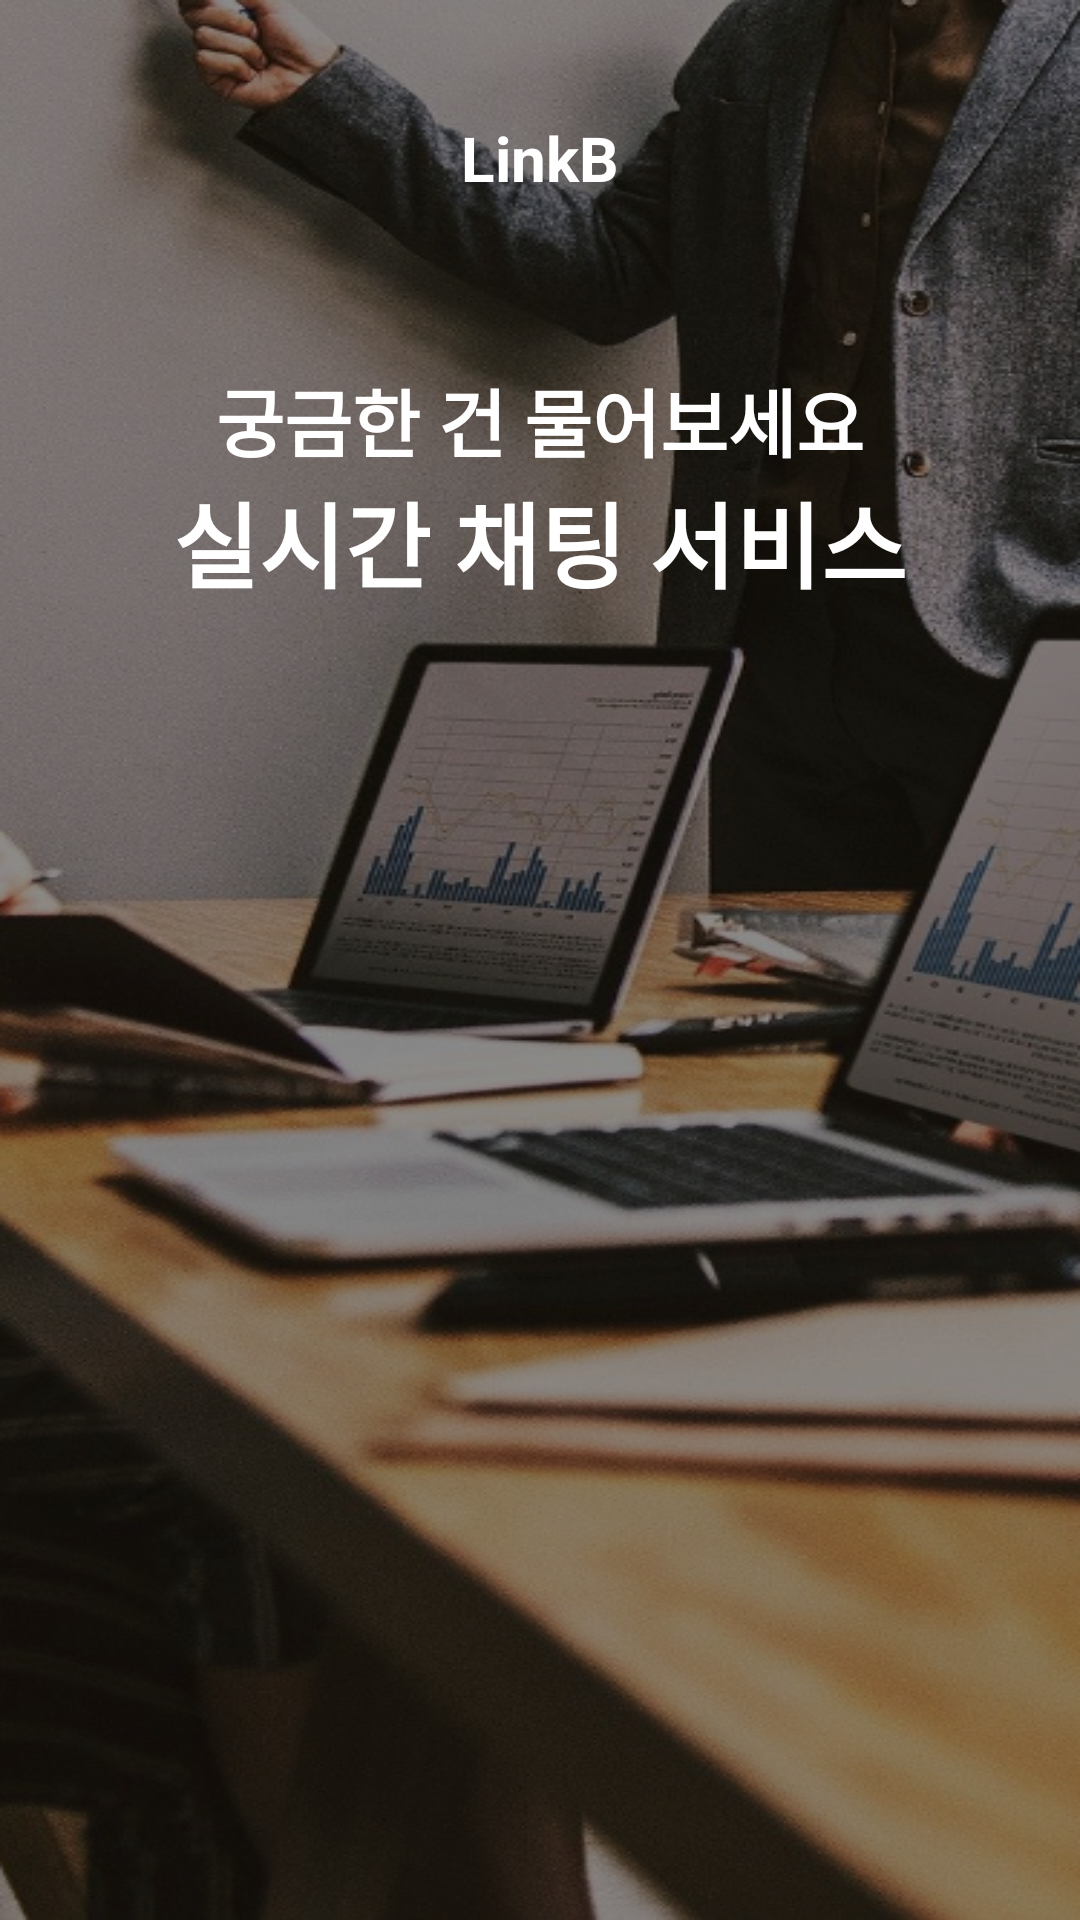

This screen was rendered from an Android layout file. Write that file and the resources it references.
<!-- AndroidManifest.xml: application theme AppTheme -->
<!-- res/layout/acitivity_main_frag3.xml -->
<?xml version="1.0" encoding="utf-8"?>
<LinearLayout xmlns:android="http://schemas.android.com/apk/res/android"
    xmlns:app="http://schemas.android.com/apk/res-auto"
    xmlns:tools="http://schemas.android.com/tools"
    android:layout_width="match_parent"
    android:layout_height="match_parent"
    android:orientation="vertical"
    android:background="@drawable/img_main_3">
    <LinearLayout
        android:layout_width="match_parent"
        android:layout_height="match_parent"
        android:background="#73000000"
        android:orientation="vertical">

        <LinearLayout
            android:layout_width="match_parent"
            android:layout_height="wrap_content"
            android:layout_weight="10"></LinearLayout>
        <LinearLayout
            android:layout_width="match_parent"
            android:layout_height="wrap_content"
            android:layout_weight="14.5"
            android:gravity="center">

            <androidx.appcompat.widget.Toolbar
                android:layout_width="match_parent"
                android:layout_height="wrap_content"
                android:background="#00000000"
                android:minHeight="?attr/actionBarSize"
                app:popupTheme="@style/ThemeOverlay.AppCompat.Light"
                app:theme="@style/ThemeOverlay.AppCompat.Dark.ActionBar">

                <TextView
                    android:id="@+id/toolbar_title"
                    android:layout_width="wrap_content"
                    android:layout_height="wrap_content"
                    android:layout_gravity="center"
                    android:text="LinkB"
                    android:textColor="#ffffff"
                    android:textSize="10pt"
                    android:textStyle="bold" />

            </androidx.appcompat.widget.Toolbar>
        </LinearLayout>
        <LinearLayout
            android:layout_width="match_parent"
            android:layout_height="wrap_content"
            android:layout_weight="322"
            android:orientation="vertical">
            <LinearLayout
                android:layout_width="match_parent"
                android:layout_height="wrap_content"
                android:layout_weight="39"
                android:orientation="vertical"
                android:gravity="center">
                <TextView
                    android:layout_width="wrap_content"
                    android:layout_height="wrap_content"
                    android:text="궁금한 건 물어보세요"
                    android:textSize="12pt"
                    android:textColor="#ffffff"
                    android:textStyle="bold"></TextView>
                <TextView
                    android:layout_width="wrap_content"
                    android:layout_height="wrap_content"
                    android:text="실시간 채팅 서비스"
                    android:textSize="15pt"
                    android:textColor="#ffffff"
                    android:textStyle="bold"></TextView>
            </LinearLayout>
            <LinearLayout
                android:layout_width="match_parent"
                android:layout_height="wrap_content"
                android:layout_weight="0.5"></LinearLayout>
            <LinearLayout
                android:layout_width="match_parent"
                android:layout_height="wrap_content"
                android:layout_weight="257.5"
                android:weightSum="187.5">
                <LinearLayout
                    android:layout_width="wrap_content"
                    android:layout_height="match_parent"
                    android:layout_weight="15">
                </LinearLayout>
                <LinearLayout
                    android:layout_width="wrap_content"
                    android:layout_height="match_parent"
                    android:layout_weight="157.5">
                    <LinearLayout
                        android:layout_width="match_parent"
                        android:layout_height="match_parent"
                        android:background="@drawable/iphone_ex"></LinearLayout>
                </LinearLayout>
                <LinearLayout
                    android:layout_width="wrap_content"
                    android:layout_height="match_parent"
                    android:layout_weight="15">
                </LinearLayout>
            </LinearLayout>
        </LinearLayout>


    </LinearLayout>
</LinearLayout>
<!-- resources referenced by this layout -->
<resources>
  <!-- drawable img_main_3: png bitmap (drawable, 576367 bytes) -->
  <style name="AppTheme" parent="Theme.AppCompat.Light.NoActionBar">
          
          <item name="colorPrimary">@color/colorPrimary</item>
          <item name="colorPrimaryDark">@color/colorPrimaryDark</item>
          <item name="colorAccent">@color/colorAccent</item>
          <item name="android:windowDrawsSystemBarBackgrounds">true</item>
          <item name="android:statusBarColor">@android:color/transparent</item>
          <item name="android:windowTranslucentStatus">true</item>
      </style>
  <!-- not gathered from this repository: default colours our renderer supplied (Android Studio template values) -->
  <color name="colorPrimary">#FF6200EE</color>
  <color name="colorPrimaryDark">#FF3700B3</color>
  <color name="colorAccent">#FF03DAC5</color>
</resources>
